Labelled photos from "crop_dataset", an image-classification folder in sidhantjha/skysync_anduril_grand_prix. The possible labels are: gate, no gate.

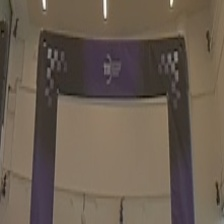
Label: gate

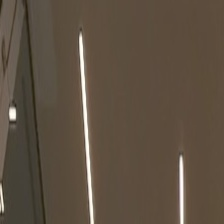
Label: no gate

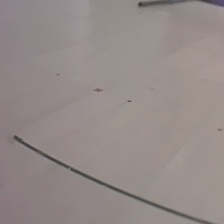
Label: no gate

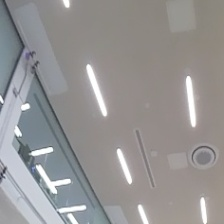
Label: no gate

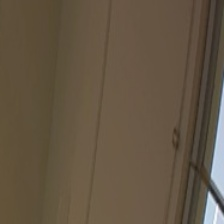
Label: no gate

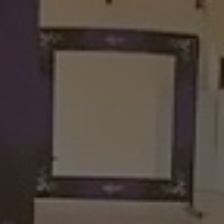
Label: gate
